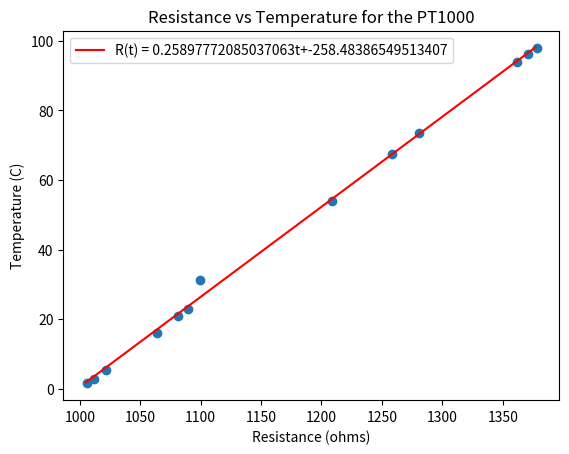

Here is the Python script that generated this plot:
import matplotlib.pyplot as plt
import numpy as np

x = [1005.9253,1081.0363,1089.6973,1064.1083,1021.3287,
	1011.4868,1099.2767,1208.7189,1258.3221,1280.7617,
	1361.9904,1370.9137,1378.1311]
y = [1.53,20.87,23.03,15.97,5.43,2.91,31.12,54.04,67.54,73.61,93.92,96.34,98.07]

plt.scatter(x,y)
plt.ylabel("Temperature (C)")
plt.xlabel("Resistance (ohms)")
plt.title("Resistance vs Temperature for the PT1000");
coefs = np.polyfit(x,y,1)
xline = np.arange(1005,1378)
yline = []
label = "R(t) = " + str(coefs[0]) + "t" + "+" + str(coefs[1])
for x in xline:
	yline.append(coefs[0]*x + coefs[1])
bestfit, = plt.plot(xline,yline, color= 'red', label = label)
plt.legend(handles=[bestfit])
plt.show()